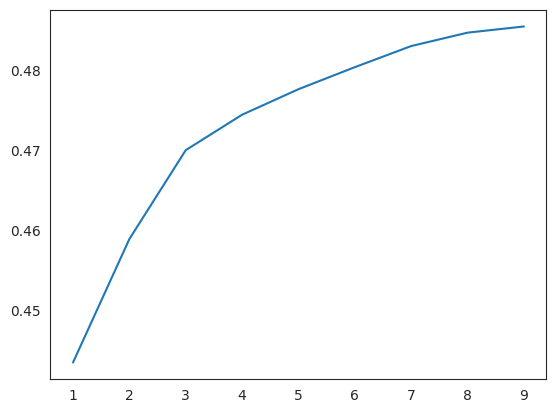

This chart was generated by the following Python code:
import numpy as np
import pandas as pd
import seaborn as sns
import matplotlib.pyplot as plt
sns.set_style('white')

"""

Surprised by the Gambler’s and Hot Hand Fallacies? A Truth in the Law of Small Numbers
(http://www.thebigquestions.com/hothand2.pdf)
[redacted]

"""

# 1 is success
# 0 is failure

sample_size = range(1, 100, 10)
streaks = 1
probability = 0.5  # 0.5 like coin tossing

success_rate_list = []
success_rate_list_over_n = []

for j in sample_size:
    for i in range(1000):
        sample = np.random.uniform(size=j)
        sample = pd.Series((sample > probability) * 1)
        # print(sample)
        # sample = pd.Series([1, 1, 1])

        sample_roll = sample.rolling(window=streaks).sum()
        picked_draws = pd.concat([sample.shift(-1), sample_roll], axis=1)
        picked_draws.columns = ['outcome', 'cumulated_sum']
        picked_draws = picked_draws[picked_draws.cumulated_sum >= streaks]
        picked_draws = picked_draws.loc[:, 'outcome'].values.tolist()

        picked_draws = [x for x in picked_draws if not np.isnan(x)]
        success = [x for x in picked_draws if x == 1 and x != np.nan and not np.isnan(x)]

        # print(picked_draws)
        # print('---')

        try:
            success_rate = np.float64(len(success)) / np.float64(len(picked_draws))
        except ZeroDivisionError:
            success_rate = np.nan

        success_rate_list.append(success_rate)

    success_rate_list_over_n.append(pd.Series(success_rate_list).mean())

pd.Series(success_rate_list_over_n).plot()
plt.show()